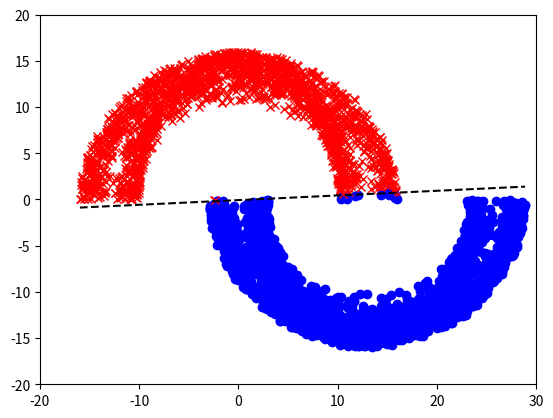
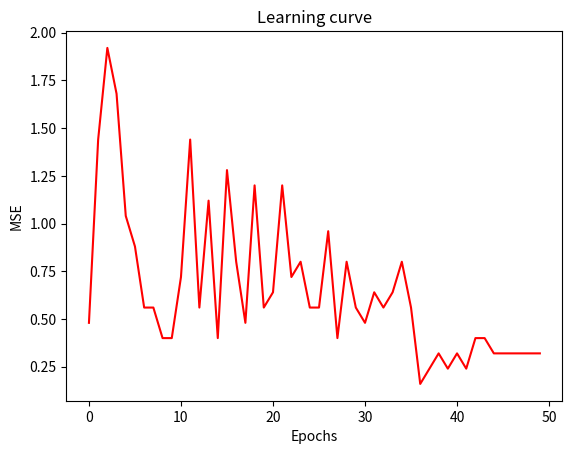

Recreate these plots in Python, in order.
# CSC/ECE/DA 427/527
# Fall 2020
# [redacted]
# Task1

from random import random
import matplotlib.pyplot as plt
from matplotlib.pylab import *
import math
import numpy as np


def moon(num_points, distance, radius, width):
    '''
    Function to create the double moon
    '''

    points = num_points

    x1 = [0 for _ in range(points)]
    y1 = [0 for _ in range(points)]
    x2 = [0 for _ in range(points)]
    y2 = [0 for _ in range(points)]

    for i in range(points):
        d = distance
        r = radius
        w = width
        a = random() * math.pi
        x1[i] = math.sqrt(random()) * math.cos(a) * (w / 2) + (
                    (-(r + w / 2) if (random() < 0.5) else (r + w / 2)) * math.cos(a))
        y1[i] = math.sqrt(random()) * math.sin(a) * (w) + (r * math.sin(a)) + d

        a = random() * math.pi + math.pi
        x2[i] = (r + w / 2) + math.sqrt(random()) * math.cos(a) * (w / 2) + (
            (-(r + w / 2)) if (random() < 0.5) else (r + w / 2)) * math.cos(a)
        y2[i] = -(math.sqrt(random()) * math.sin(a) * (-w) + (-r * math.sin(a))) - d
    return ([x1, x2, y1, y2])



def sgnFunc(x, w):
    '''
    Signum function, return 1 if sum(w*x)+b >= 0 else return -1
    '''

    activation = w[0]
    for i in range(2):
        activation += sum([i * j for i, j in zip(w[1:],x[0:2])])
    if activation >= 0:
        return 1
    else:
        return -1


def updateWeight(x, learningRate, error, w):
    '''
    Update function for weights
    w(n+1) = w(n) + learningRate * (d(n) - y(n)) * x(n)
    iterError is (d(n) - y(n))
    '''

    return [i + learningRate * error * j for i, j in zip(w[1:],x[0:2])]

def train(data, learningRate, w):
    """
    Trains all the vector in data.
    """

    epochs = 0
    MSE = []
    while True:
        sumError = 0.0
        for x in data:

            predicted = sgnFunc(x, w)
            expected = x[2]
            if expected != predicted:
                error = expected - predicted
                w[1:] = updateWeight(x, learningRate, error, w)
                w[0] = w[0] + learningRate*error
                sumError += error**2
        epochs += 1
        MSE.append(sumError/50)
        if epochs >= 50 or sumError == 0.0:
            break
    return w, MSE

def getDataSet(num_points, distance, radius, width):
    '''
    Add third element as desired output in each data point
    Return the dataset.
    '''

    x1, x2, y1, y2 = moon(num_points, distance, radius, width)
    data = []
    data.extend([x1[i], y1[i], 1] for i in range(num_points))
    data.extend([x2[i], y2[i], -1] for i in range(num_points))
    return data

def draw_line(w, data):
    '''
    Draw decision boundary
    w0 + w1x + w2y = 0 => y = -(w0 + w1x)/w2
    '''

    x = np.linspace(np.amin(data),np.amax(data),100)

   # x = np.linspace(-10,10, 100)
    y = -(w[0] + x*w[1])/w[2]
    plt.plot(x, y, '--k',label="DB")

print("Running...")

#Create dataset for training
dataTrain = getDataSet(1000, 0, 10, 6)

#Create dataset for testing
dataTest = getDataSet(2000, 0, 10, 6)

#Initial the bias as 0.01 and vector w as [bias, 0, 0]
bias = [0.1]
w = bias + [0 for _ in range(2)]

#Initial learningRate as 0.01
learningRate = 0.1

#Train the model
result , MSE= train(dataTrain, learningRate, w)

#Draw all the points in testing dataset
for x in dataTest:
    plt.figure(1)
    predict = sgnFunc(x, result)
    if predict == 1:
        plt.plot(x[0], x[1], marker='x', color='r',label="bl")
    else:
        plt.plot(x[0], x[1], marker='o', color='b',label='rd')
print("Done!")

#Draw decision boundary
plt.figure(1)
draw_line(result, dataTest)
plt.axis([-20, 30, -20, 20])
plt.show()

iters = [i for i in range(50)]
if len(MSE) < 50:
  for i in range(50-len(MSE)):
    MSE.append(0)

plt.figure(4)
plt.plot(iters, MSE, color="red")
plt.xlabel("Epochs")
plt.ylabel("MSE")
plt.title("Learning curve")
plt.savefig("LearningCurve_d=1.png")
plt.show()

'''
x1, x2, y1, y2 = moon(2000, -4, 10, 6)
plt.scatter(x1, y1, marker='x', color='r')
plt.scatter(x2, y2, marker='o', color='b')
plt.show()

'''


